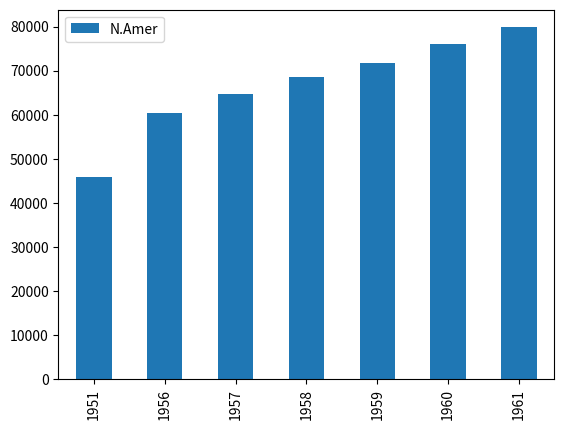

Recreate this plot in Python. (Note: this script raises an exception after producing the figure.)
import pandas as pd
import matplotlib
matplotlib.use('Agg')

data = [[45939, 21574, 2876, 1815, 1646,   89,  555],
        [60423, 29990, 4708, 2568, 2366, 1411,  733],
        [64721, 32510, 5230, 2695, 2526, 1546,  773],
        [68484, 35218, 6662, 2845, 2691, 1663,  836],
        [71799, 37598, 6856, 3000, 2868, 1769,  911],
        [76036, 40341, 8220, 3145, 3054, 1905, 1008],
        [79831, 43173, 9053, 3338, 3224, 2005, 1076]]



data = pd.DataFrame(
    data = data,
    index = [1951, 1956, 1957, 1958, 1959, 1960, 1961],
    columns = ['N.Amer', 'Europe', 'Asia', 'S.Amer', 'Oceania', 'Africa', 'Mid.Amer']
)

data

print(data)

for col in data.columns:
    fig = data.plot.bar(y=col).get_figure().savefig('figs/' + col + '.png')